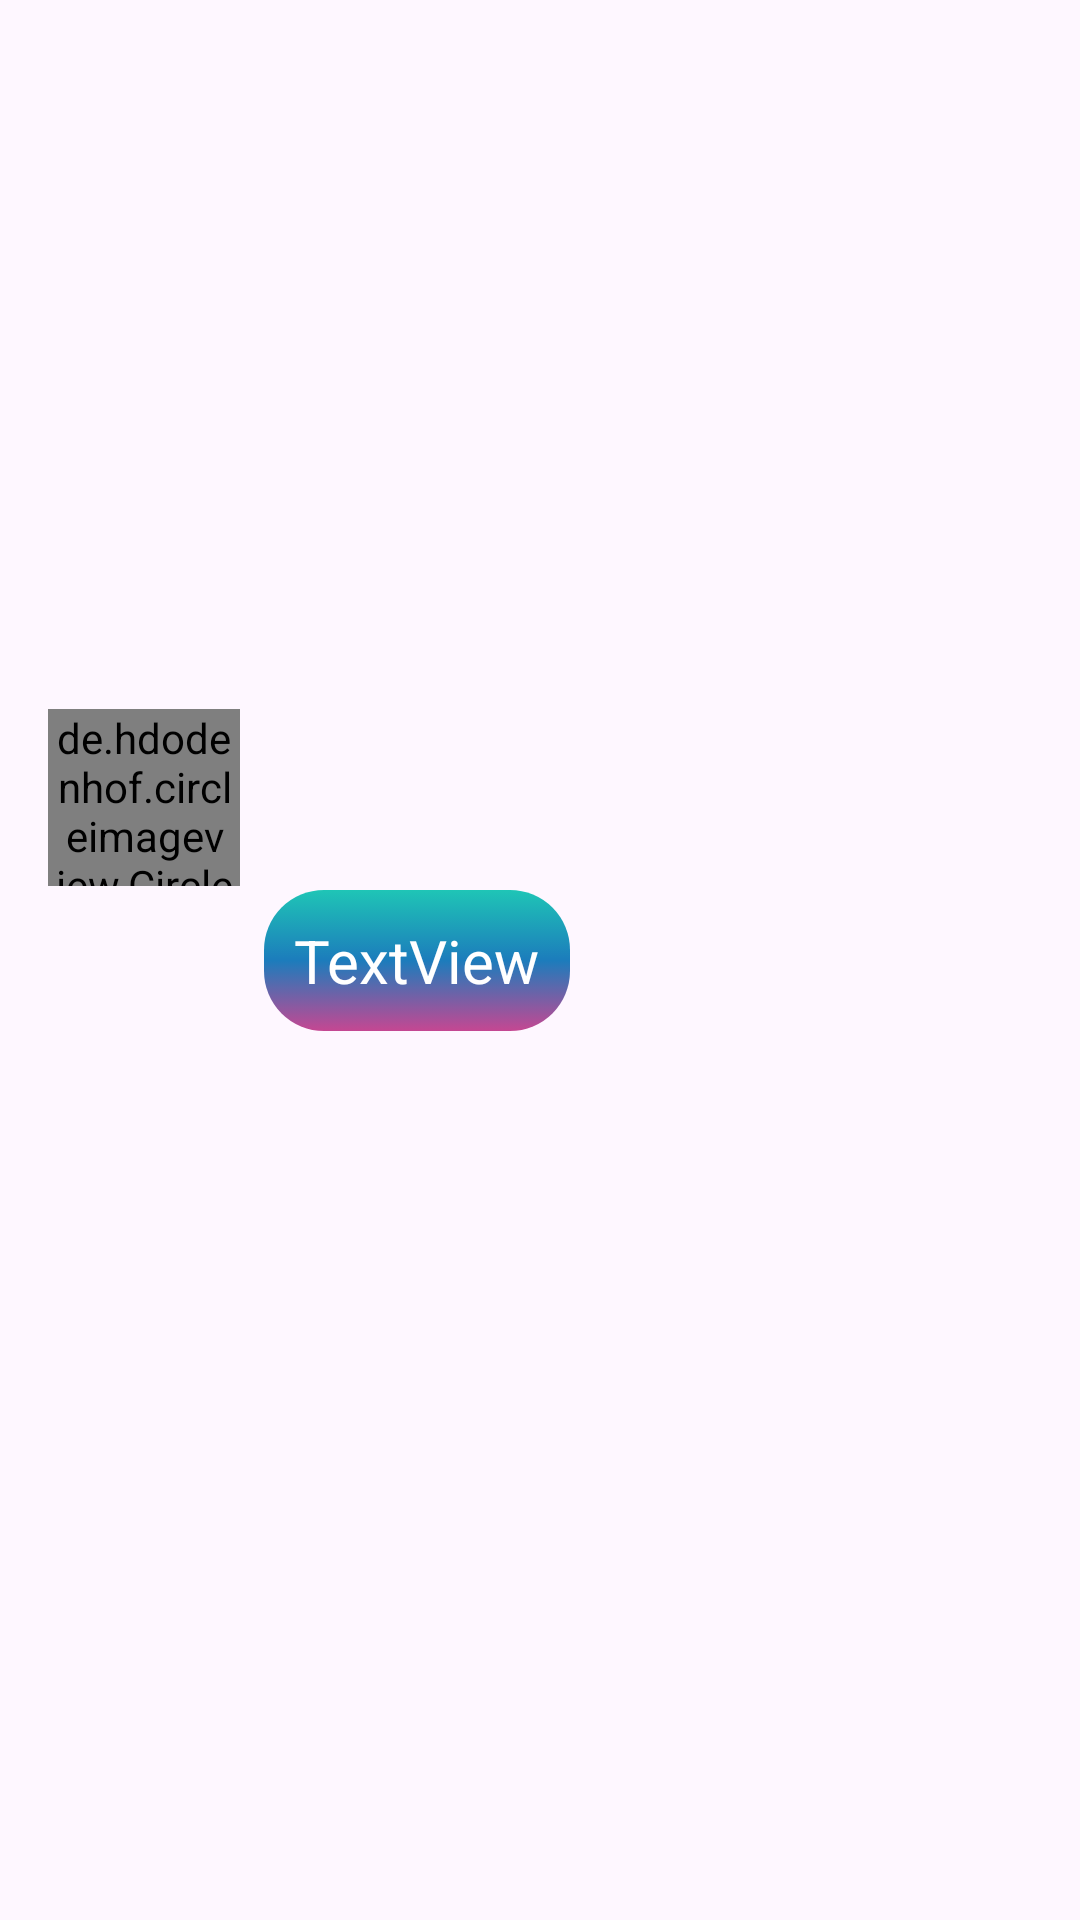

The Android layout XML behind this screen, and the referenced resources:
<!-- AndroidManifest.xml: application theme Theme.Daily -->
<!-- res/layout/chat_to_row.xml -->
<?xml version="1.0" encoding="utf-8"?>
<androidx.constraintlayout.widget.ConstraintLayout xmlns:android="http://schemas.android.com/apk/res/android"
    xmlns:app="http://schemas.android.com/apk/res-auto"
    xmlns:tools="http://schemas.android.com/tools"
    android:layout_width="match_parent"
    android:layout_height="70dp">

    <TextView
        android:id="@+id/txtChatTo"
        android:layout_width="wrap_content"
        android:layout_height="wrap_content"
        android:background="@drawable/custom_text_msg"
        android:padding="10dp"
        android:text="TextView"
        android:layout_marginStart="8dp"
        android:textColor="@color/white"
        android:textSize="20sp"
        app:layout_constraintBottom_toBottomOf="parent"
        app:layout_constraintStart_toEndOf="@+id/imgChatProfileTo"
        app:layout_constraintTop_toTopOf="parent" />

    <de.hdodenhof.circleimageview.CircleImageView
        android:id="@+id/imgChatProfileTo"
        android:layout_width="64dp"
        android:layout_height="59dp"
        android:layout_marginStart="16dp"
        android:src="@drawable/baseline_image_search_24"
        app:layout_constraintBottom_toBottomOf="parent"
        app:layout_constraintStart_toStartOf="parent"
        app:layout_constraintTop_toTopOf="parent"
        app:layout_constraintVertical_bias="0.407" />

</androidx.constraintlayout.widget.ConstraintLayout>
<!-- resources referenced by this layout -->
<resources>
  <color name="white">#FFFFFFFF</color>
  <!-- drawable custom_text_msg (drawable) -->
  <?xml version="1.0" encoding="utf-8"?>
  <selector xmlns:android="http://schemas.android.com/apk/res/android">
      <item>
          <shape android:shape="rectangle">
              <solid android:color="@color/light_blue_A200"/>
              
              <corners android:radius="20dp"/>
              <gradient android:startColor="#1FC5B6"
                  android:endColor="#C54792"
                  android:centerColor="#1C7CBC"
                  android:angle="-45"
                  />
          </shape>
      </item>
  </selector>
  <style name="Theme.Daily" parent="Theme.Material3.DayNight.NoActionBar">
          
          <item name="colorPrimary">@color/teal_700</item>
          
      </style>
  <color name="light_blue_A200">#FF40C4FF</color>
  <color name="teal_700">#FF018786</color>
</resources>
